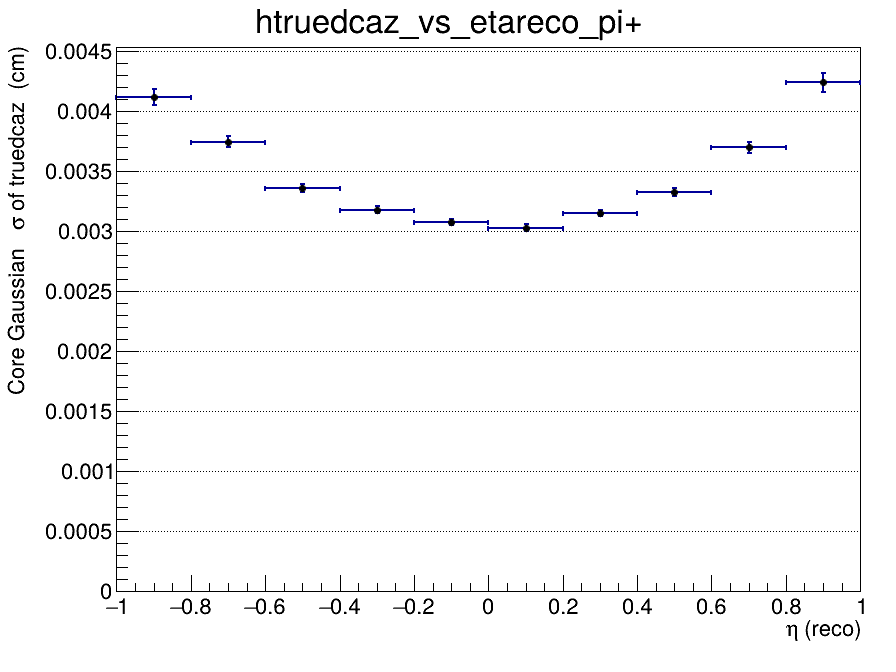

Values plotted in this chart, from the file beside it:
x_low, x_high, x_center, entries, mean, mean_error, sigma, sigma_error, chi2_ndf, iterations, fit_status
-1, -0.8, -0.9, 21441, 0.00024, 4.48441659935e-05, 0.004117, 6.97121590647e-05, 1.125, 2, 0
-0.8, -0.6, -0.7, 27264, 0.0001167, 3.33191807815e-05, 0.003746, 4.78310835118e-05, 1.048, 2, 0
-0.6, -0.4, -0.5, 31494, 8.32774774397e-05, 2.56280670779e-05, 0.003355, 3.3410842758e-05, 0.9675, 2, 0
-0.4, -0.2, -0.3, 33937, 6.39926863e-05, 2.25463966723e-05, 0.003178, 2.85233855938e-05, 2.661, 2, 0
-0.2, 0, -0.1, 34730, 2.0716246469e-05, 2.11245961725e-05, 0.003078, 2.60070152329e-05, 2.644, 2, 0
0, 0.2, 0.1, 34462, -3.06853196345e-05, 2.06877755463e-05, 0.00303, 2.51613412168e-05, 2.819, 2, 0
0.2, 0.4, 0.3, 33533, -6.00568066933e-05, 2.23475023503e-05, 0.003151, 2.77106513336e-05, 1.708, 2, 0
0.4, 0.6, 0.5, 31525, -2.88570148955e-05, 2.52596645461e-05, 0.003329, 3.35073584725e-05, 2.287, 2, 0
0.6, 0.8, 0.7, 27216, -4.69425710965e-05, 3.25711960686e-05, 0.003699, 4.61290624152e-05, 0.972, 2, 0
0.8, 1, 0.9, 21020, -0.0001919, 4.75930594685e-05, 0.00424, 7.72287393617e-05, 0.916, 2, 0
